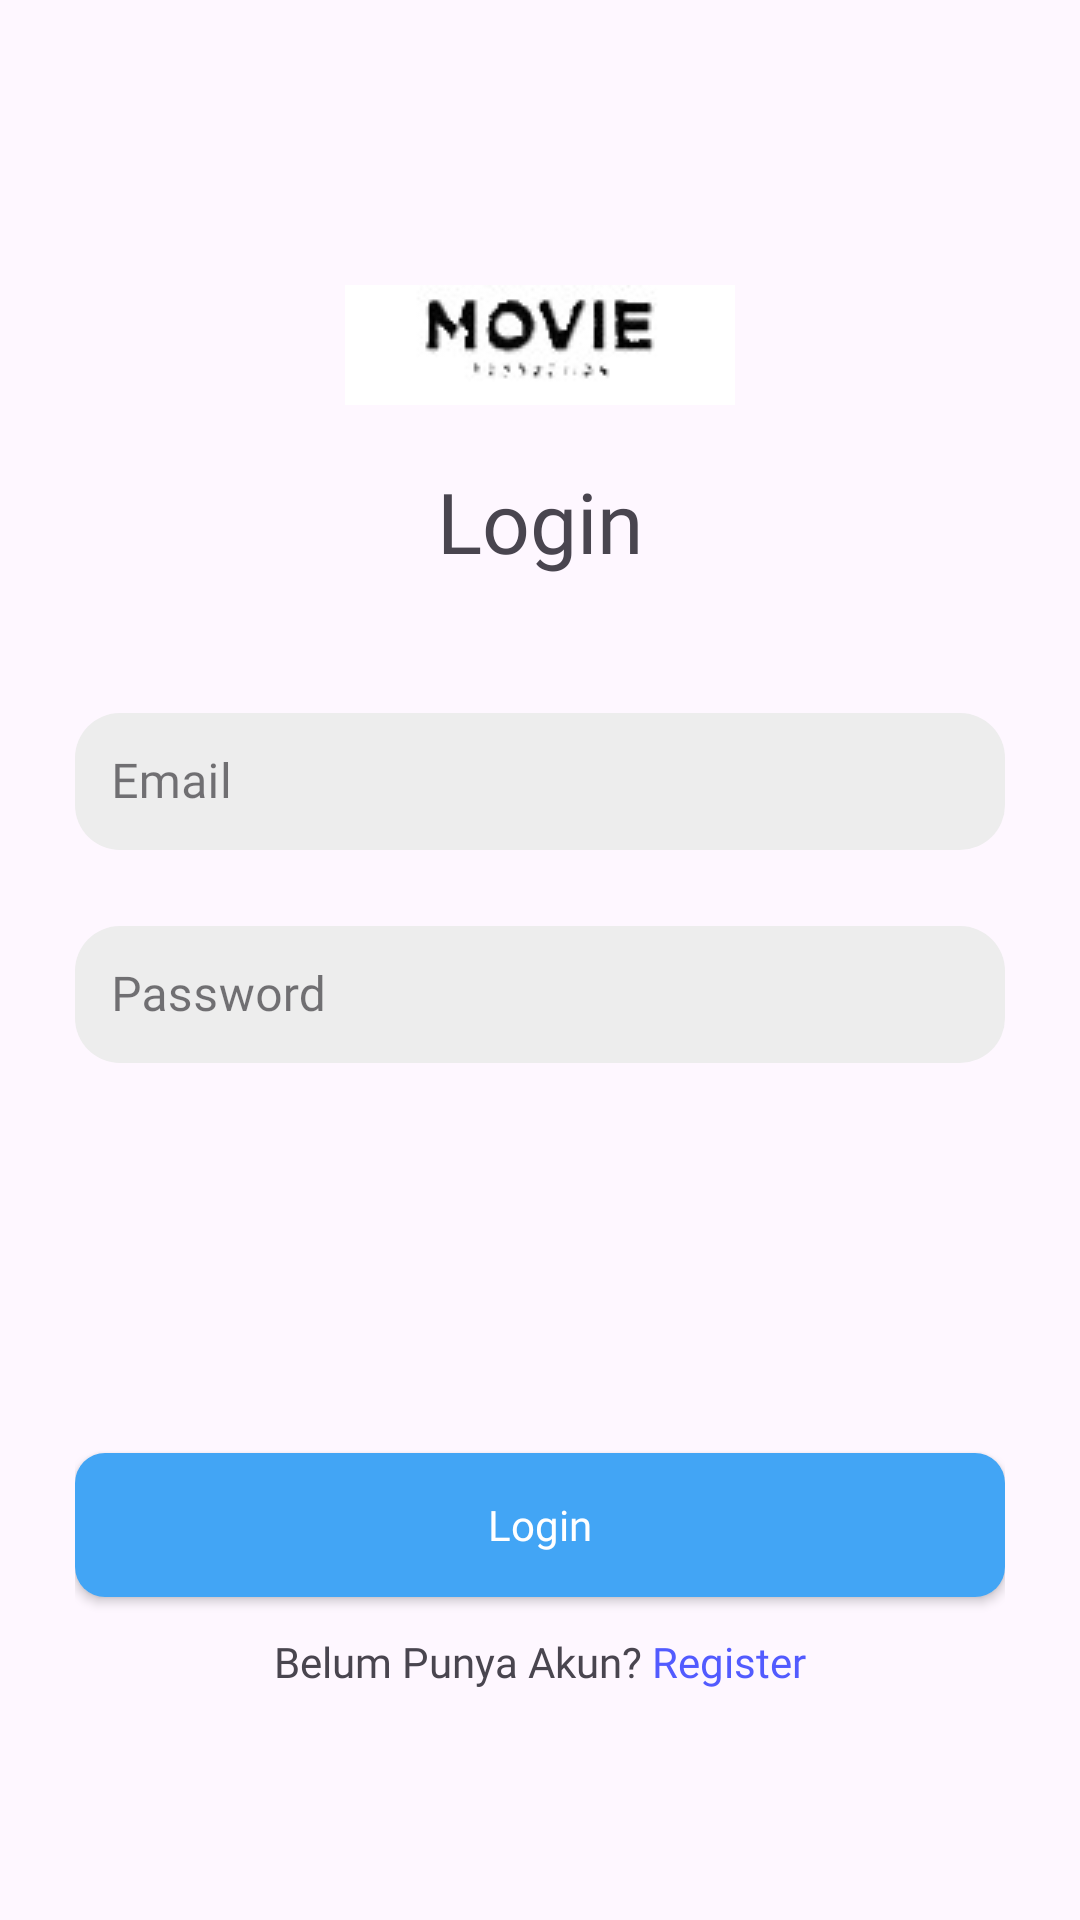

Write the Android layout XML for this screen, with the resource values it uses.
<!-- AndroidManifest.xml: application theme Theme.UASPPAPBNajwan -->
<!-- res/layout/fragment_login.xml -->
<?xml version="1.0" encoding="utf-8"?>
<LinearLayout xmlns:android="http://schemas.android.com/apk/res/android"
    xmlns:tools="http://schemas.android.com/tools"
    android:layout_width="match_parent"
    android:layout_height="match_parent"
    android:orientation="vertical"
    android:layout_margin="5dp"
    android:padding="25dp"
    tools:context=".LoginFragment">

    <ImageView
        android:id="@+id/app_logo"
        android:layout_width="wrap_content"
        android:layout_height="wrap_content"
        android:layout_gravity="center"
        android:layout_marginTop="70dp"
        android:src="@drawable/logomovie"/>
    <TextView
        android:layout_width="wrap_content"
        android:layout_height="wrap_content"
        android:layout_gravity="center"
        android:layout_marginTop="20dp"
        android:layout_marginBottom="40dp"
        android:text="Login"
        android:textSize="28sp"
        android:fontFamily="@font/poppinsbold" />

    <com.google.android.material.textfield.TextInputLayout
        android:id="@+id/user_layout"
        android:layout_width="match_parent"
        android:layout_height="wrap_content"
        android:layout_marginBottom="20dp"
        style="@style/InputLayout"
        android:hint="Email">

        <com.google.android.material.textfield.TextInputEditText
            android:id="@+id/txt_email"
            style="@style/EditText" />
    </com.google.android.material.textfield.TextInputLayout>

    <com.google.android.material.textfield.TextInputLayout
        android:id="@+id/password_layout"
        android:layout_width="match_parent"
        android:layout_height="wrap_content"
        android:layout_marginBottom="20dp"
        style="@style/InputLayout"
        android:hint="Password">

        <com.google.android.material.textfield.TextInputEditText
            android:id="@+id/txt_password"
            style="@style/EditText" />
    </com.google.android.material.textfield.TextInputLayout>



    <androidx.appcompat.widget.AppCompatButton
        android:id="@+id/login"
        android:layout_width="match_parent"
        android:layout_height="wrap_content"
        android:layout_gravity="center"
        android:layout_marginTop="110dp"
        android:textAllCaps="false"
        android:text="Login"
        android:textColor="@color/white"
        android:fontFamily="@font/poppinsbold"
        android:background="@drawable/blue_button"/>

    <TextView
        android:layout_width="wrap_content"
        android:layout_height="wrap_content"
        android:layout_marginTop="12dp"
        android:layout_gravity="center"
        android:fontFamily="@font/poppinsmedium"
        android:text="@string/text_new_member"
        android:textSize="14sp" />

</LinearLayout>
<!-- resources referenced by this layout -->
<resources>
  <color name="white">#FFFFFFFF</color>
  <!-- drawable blue_button (drawable) -->
  <?xml version="1.0" encoding="utf-8"?>
  <shape xmlns:android="http://schemas.android.com/apk/res/android">
      <solid android:color="#42A5F5"/> 
      <corners android:radius="10dp"/> 
  </shape>
  <!-- drawable logomovie: jpg bitmap (drawable, 2254 bytes) -->
  <string name="text_new_member">Belum Punya Akun? <font color="#525BFF">Register</font></string>
  <style name="EditText" parent="Widget.MaterialComponents.TextInputEditText.FilledBox">
          <item name="android:layout_width">match_parent</item>
          <item name="android:layout_height">wrap_content</item>
          <item name="android:fontFamily">@font/poppinsmedium</item>
          <item name="android:padding">12dp</item>
          <item name="android:drawablePadding">7dp</item>
          <item name="android:paddingTop">20dp</item>
          <item name="android:paddingBottom">20dp</item>
      </style>
  <style name="InputLayout" parent="Widget.MaterialComponents.TextInputLayout.FilledBox.Dense">
          <item name="android:layout_width">match_parent</item>
          <item name="android:layout_height">wrap_content</item>
          <item name="android:layout_marginBottom">20dp</item>
          <item name="boxBackgroundMode">outline</item>
          <item name="boxBackgroundColor">@color/input</item>
          <item name="boxStrokeWidth">0dp</item>
          <item name="boxCornerRadiusTopStart">15dp</item>
          <item name="boxCornerRadiusTopEnd">15dp</item>
          <item name="boxCornerRadiusBottomStart">15dp</item>
          <item name="boxCornerRadiusBottomEnd">15dp</item>
          <item name="hintAnimationEnabled">true</item>
          <item name="hintTextColor">@color/icon</item>
      </style>
  <style name="Theme.UASPPAPBNajwan" parent="Base.Theme.UASPPAPBNajwan" />
  <color name="input">#EDEDED</color>
  <color name="icon">#828282</color>
  <style name="Base.Theme.UASPPAPBNajwan" parent="Theme.Material3.DayNight.NoActionBar">
          
          
      </style>
</resources>
